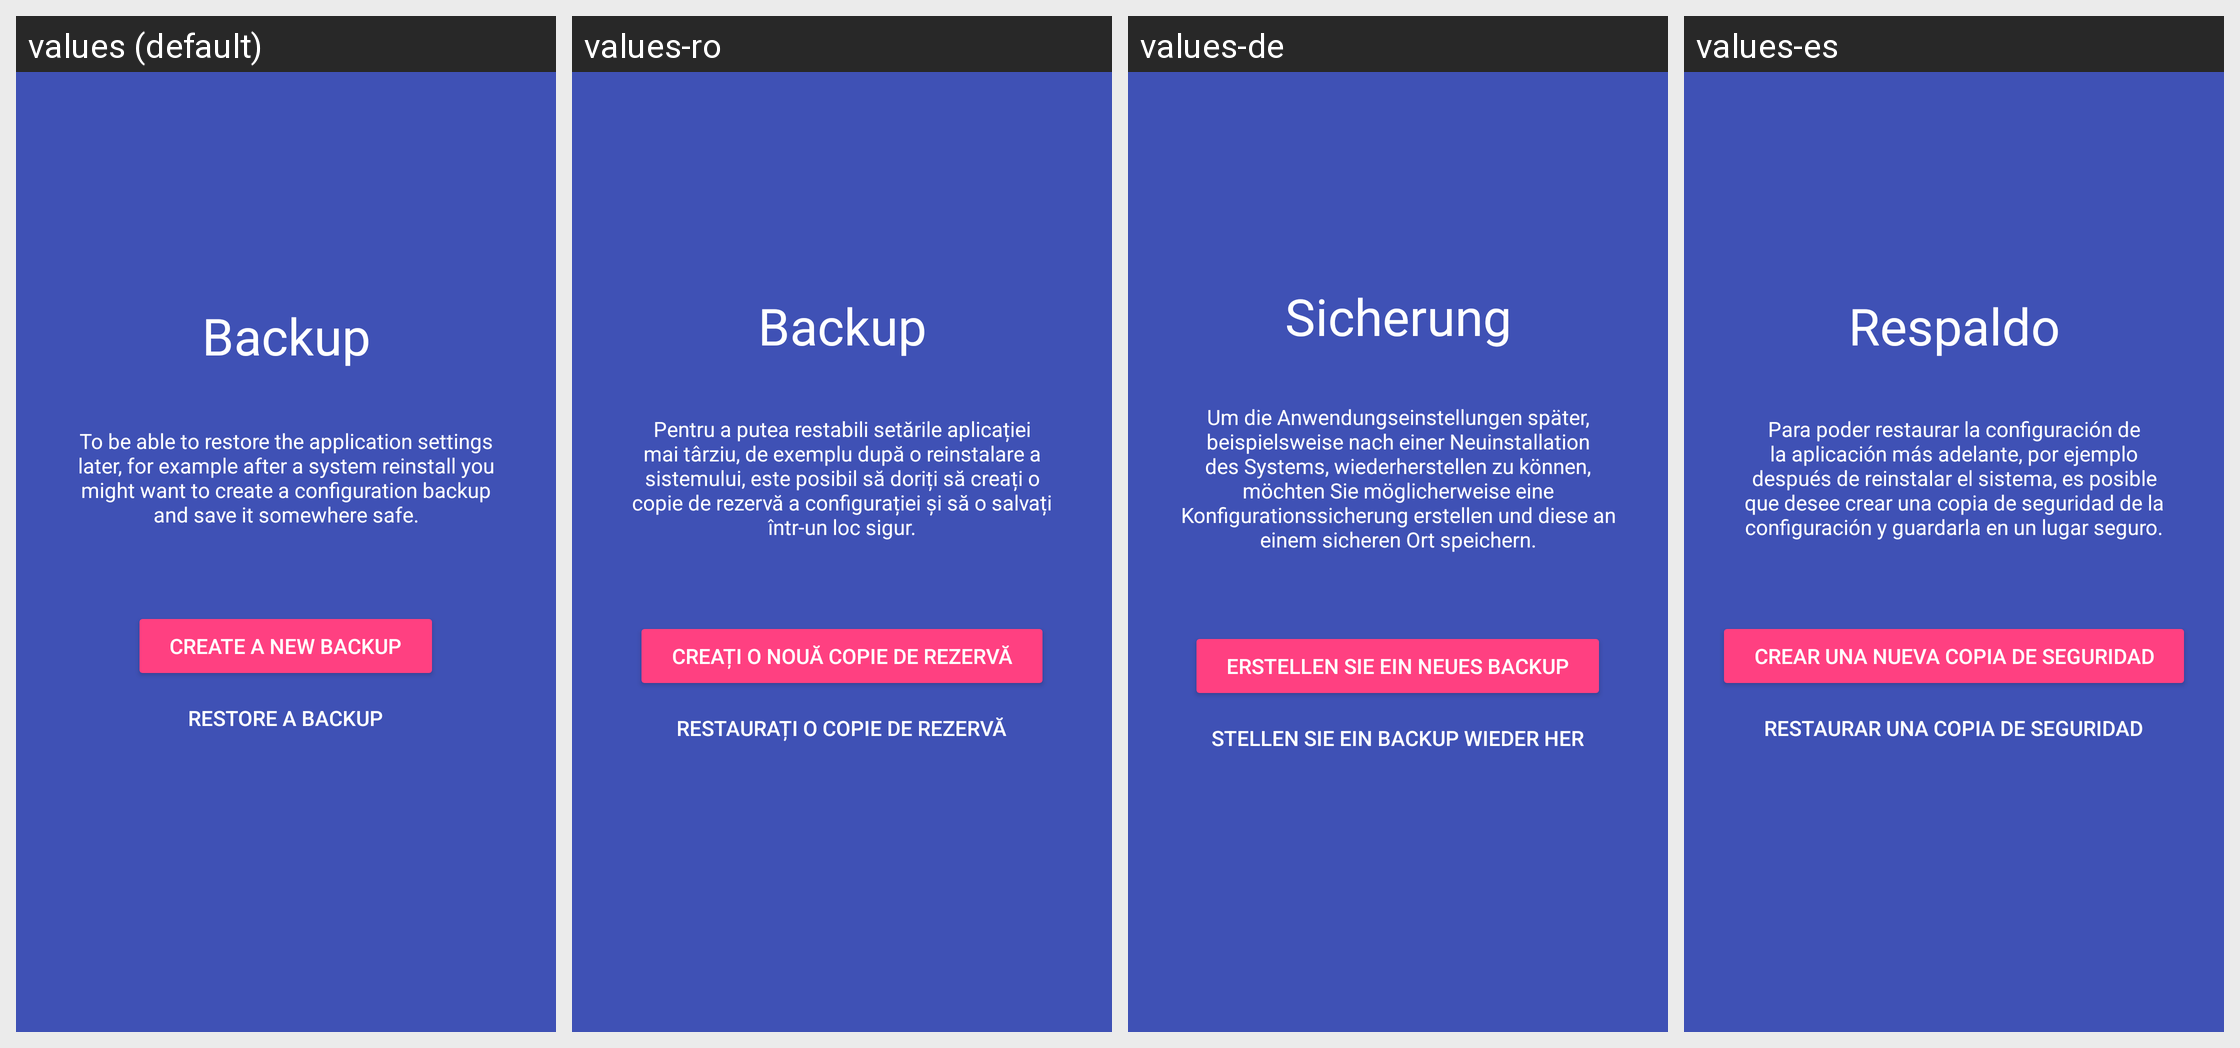

Here is an Android app screen in its default locale and in the app's own translations. Write out the translated-string differences for the strings that appear on this screen.
Android screen res/layout/activity_backup.xml rendered under 4 locales, left to right: values (default), values-ro, values-de, values-es. Device: Nexus 5 (rendered at 1080×1920; each locale shown at half size, 540×960, under a caption strip naming it); theme AppTheme.NoActionBar.OpaqueStatusBar.
Other locales in the repository, not shown: values-fi, values-fr, values-it, values-pl, values-pt-rBR.
Strings drawn on this screen, with the default value and each locale's value (text and hints the layout hard-codes, and strings that could not be matched under every locale, appear in the picture but are not listed):

title_activity_backup
  values: Backup
  values-ro: Backup
  values-de: Sicherung
  values-es: Respaldo

backup_desc
  values: To be able to restore the application settings later, for example after a system reinstall you might want to create a configuration backup and save it somewhere safe.
  values-ro: Pentru a putea restabili setările aplicației mai târziu, de exemplu după o reinstalare a sistemului, este posibil să doriți să creați o copie de rezervă a configurației și să o salvați într-un loc sigur.
  values-de: Um die Anwendungseinstellungen später, beispielsweise nach einer Neuinstallation des Systems, wiederherstellen zu können, möchten Sie möglicherweise eine Konfigurationssicherung erstellen und diese an einem sicheren Ort speichern.
  values-es: Para poder restaurar la configuración de la aplicación más adelante, por ejemplo después de reinstalar el sistema, es posible que desee crear una copia de seguridad de la configuración y guardarla en un lugar seguro.

backup_create
  values: Create a new backup
  values-ro: Creați o nouă copie de rezervă
  values-de: Erstellen Sie ein neues Backup
  values-es: Crear una nueva copia de seguridad

backup_restore
  values: Restore a backup
  values-ro: Restaurați o copie de rezervă
  values-de: Stellen Sie ein Backup wieder her
  values-es: Restaurar una copia de seguridad
